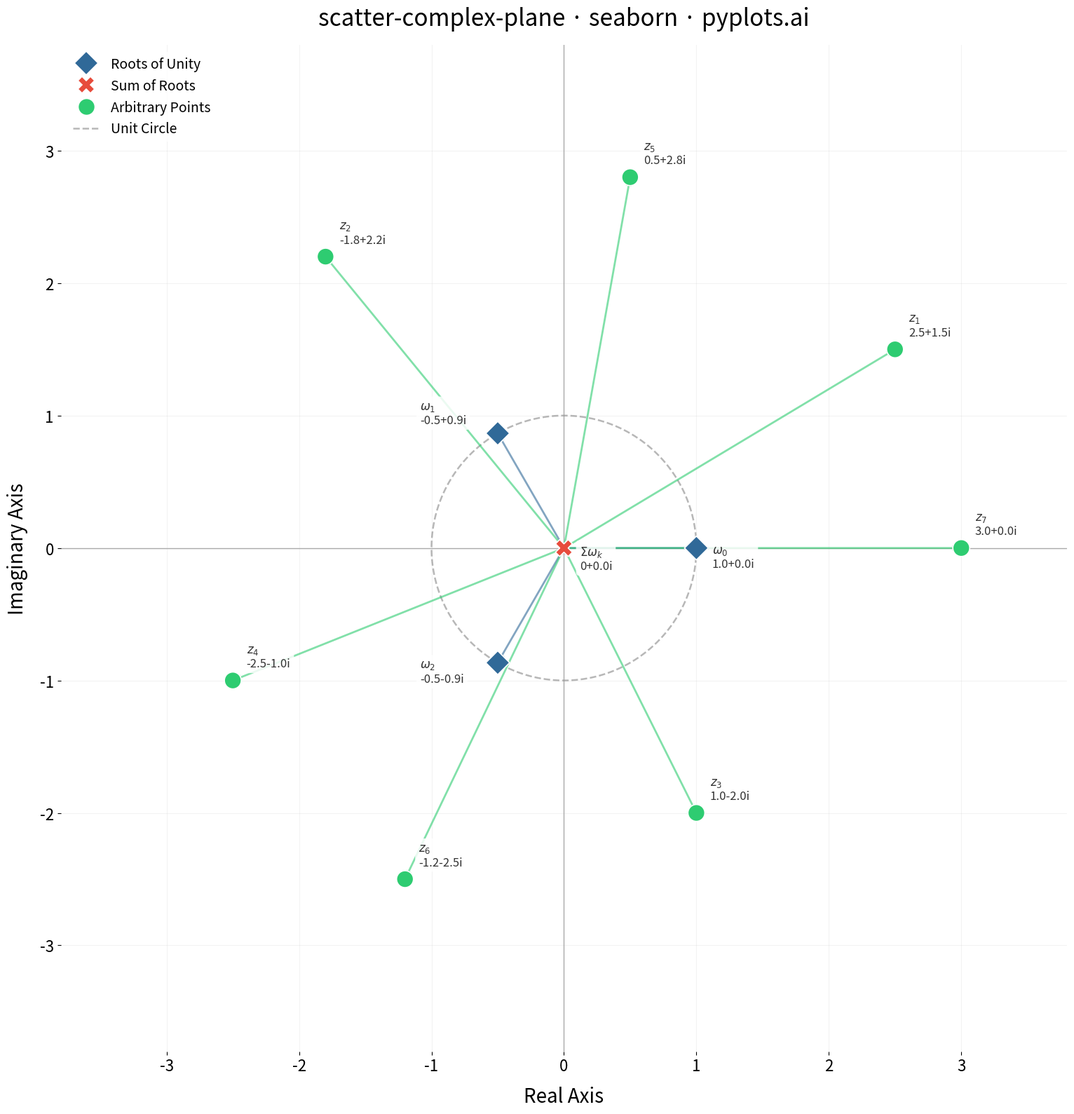

This figure's Python source:
"""pyplots.ai
scatter-complex-plane: Complex Plane Visualization (Argand Diagram)
Library: seaborn | Python 3.13
Quality: pending | Created: 2026-03-04
"""

import matplotlib.pyplot as plt
import numpy as np
import pandas as pd
import seaborn as sns


# Data
roots_of_unity = [np.exp(2j * np.pi * k / 3) for k in range(3)]
root_sum = sum(roots_of_unity)

arbitrary_points = [2.5 + 1.5j, -1.8 + 2.2j, 1.0 - 2.0j, -2.5 - 1.0j, 0.5 + 2.8j, -1.2 - 2.5j, 3.0 + 0.0j]

all_points = roots_of_unity + [root_sum] + arbitrary_points

labels = (
    [f"$\\omega_{k}$" for k in range(3)]
    + ["$\\Sigma\\omega_k$"]
    + [f"$z_{{{i + 1}}}$" for i in range(len(arbitrary_points))]
)

categories = ["Roots of Unity"] * 3 + ["Sum of Roots"] * 1 + ["Arbitrary Points"] * len(arbitrary_points)

df = pd.DataFrame(
    {
        "real": [z.real for z in all_points],
        "imaginary": [z.imag for z in all_points],
        "label": labels,
        "category": categories,
    }
)

# Plot
palette = {"Roots of Unity": "#306998", "Sum of Roots": "#E74C3C", "Arbitrary Points": "#2ECC71"}
markers = {"Roots of Unity": "D", "Sum of Roots": "X", "Arbitrary Points": "o"}

fig, ax = plt.subplots(figsize=(16, 16))

sns.scatterplot(
    data=df,
    x="real",
    y="imaginary",
    hue="category",
    style="category",
    markers=markers,
    palette=palette,
    s=300,
    edgecolor="white",
    linewidth=1.2,
    zorder=5,
    ax=ax,
)

# Vectors from origin to each point
for _, row in df.iterrows():
    color = palette[row["category"]]
    ax.annotate(
        "",
        xy=(row["real"], row["imaginary"]),
        xytext=(0, 0),
        arrowprops={"arrowstyle": "->", "color": color, "lw": 2.0, "alpha": 0.6},
    )

# Annotations with rectangular form
offsets = {
    "$\\omega_0$": (16, -20),
    "$\\omega_1$": (-80, 10),
    "$\\omega_2$": (-80, -20),
    "$\\Sigma\\omega_k$": (16, -22),
}

for _, row in df.iterrows():
    r = row["real"]
    i = row["imaginary"]
    if abs(r) < 0.01:
        r_str = "0"
    else:
        r_str = f"{r:.1f}"
    if i >= 0:
        rect_form = f"{r_str}+{i:.1f}i"
    else:
        rect_form = f"{r_str}{i:.1f}i"

    offset = offsets.get(row["label"], (14, 14))

    ax.annotate(
        f"{row['label']}\n{rect_form}",
        xy=(r, i),
        xytext=offset,
        textcoords="offset points",
        fontsize=12,
        color="#333333",
        fontweight="medium",
        bbox={"boxstyle": "round,pad=0.3", "facecolor": "white", "edgecolor": "none", "alpha": 0.85},
        zorder=6,
    )

# Unit circle
theta = np.linspace(0, 2 * np.pi, 200)
ax.plot(np.cos(theta), np.sin(theta), ls="--", color="#999999", lw=1.8, alpha=0.7, label="Unit Circle")

# Style
ax.set_aspect("equal")
ax.set_title("scatter-complex-plane · seaborn · pyplots.ai", fontsize=24, fontweight="medium", pad=20)
ax.tick_params(axis="both", labelsize=16)

ax.axhline(0, color="#aaaaaa", lw=1.0, zorder=0)
ax.axvline(0, color="#aaaaaa", lw=1.0, zorder=0)

ax.spines["top"].set_visible(False)
ax.spines["right"].set_visible(False)
ax.spines["left"].set_visible(False)
ax.spines["bottom"].set_visible(False)

ax.xaxis.grid(True, alpha=0.15, linewidth=0.8)
ax.yaxis.grid(True, alpha=0.15, linewidth=0.8)

limit = 3.8
ax.set_xlim(-limit, limit)
ax.set_ylim(-limit, limit)

ax.set_xlabel("Real Axis", fontsize=20, labelpad=12)
ax.set_ylabel("Imaginary Axis", fontsize=20, labelpad=12)

ax.legend(fontsize=14, loc="upper left", framealpha=0.9, edgecolor="none")

plt.tight_layout()

# Save
plt.savefig("plot.png", dpi=300, bbox_inches="tight")
